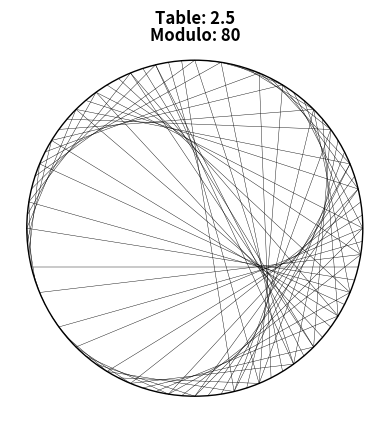

Recreate this plot in Python. (Note: this script raises an exception after producing the figure.)
import sys
import matplotlib.pyplot as plt
import numpy as np

########## Settings ########
table = 2.5
nb_points = 80
fig_resolution = 150 # dpi
############################

if len(sys.argv) >= 2:
    table = float(sys.argv[1])
if len(sys.argv) >= 3:
    nb_points = int(sys.argv[2])

# Generate the angles for the points
angles = np.linspace(np.pi/2, (-3/2)*np.pi, nb_points, endpoint=False)

# Compute the x and y coordinates for the points
x = np.cos(angles)
y = np.sin(angles)

# Create a new figure
fig, ax = plt.subplots(dpi=fig_resolution)

# Draw the circle
circle = plt.Circle((0, 0), 1, fill=False)
ax.add_artist(circle)

# Draw the points
# ax.plot(x, y, 'ro', markersize=0) # r=red, o=circle

# Add labels for the points
# for i, angle in enumerate(angles):
#     ax.annotate(str(i), xy=(x[i], y[i]), xytext=(x[i]+0.1, y[i]+0.1))

# Draw the lines
for i in range(nb_points):
    p1 = i
    p2 = int((i * table) % nb_points)
    ax.plot([x[p1], x[p2]], [y[p1], y[p2]], color="black", linestyle="solid", linewidth=0.3)

# Set the aspect ratio of the plot
ax.set_aspect('equal')

# Remove the axes
ax.set_axis_off()

ax.text(0, 1.3, f"Table: {table}", ha='center', va='top', fontsize=12, weight='bold')
ax.text(0, 1.2, f"Modulo: {nb_points}", ha='center', va='top', fontsize=12, weight='bold')

fig.canvas.manager.window.title("Circle multiplication tables")

# Display the plot
plt.show()
